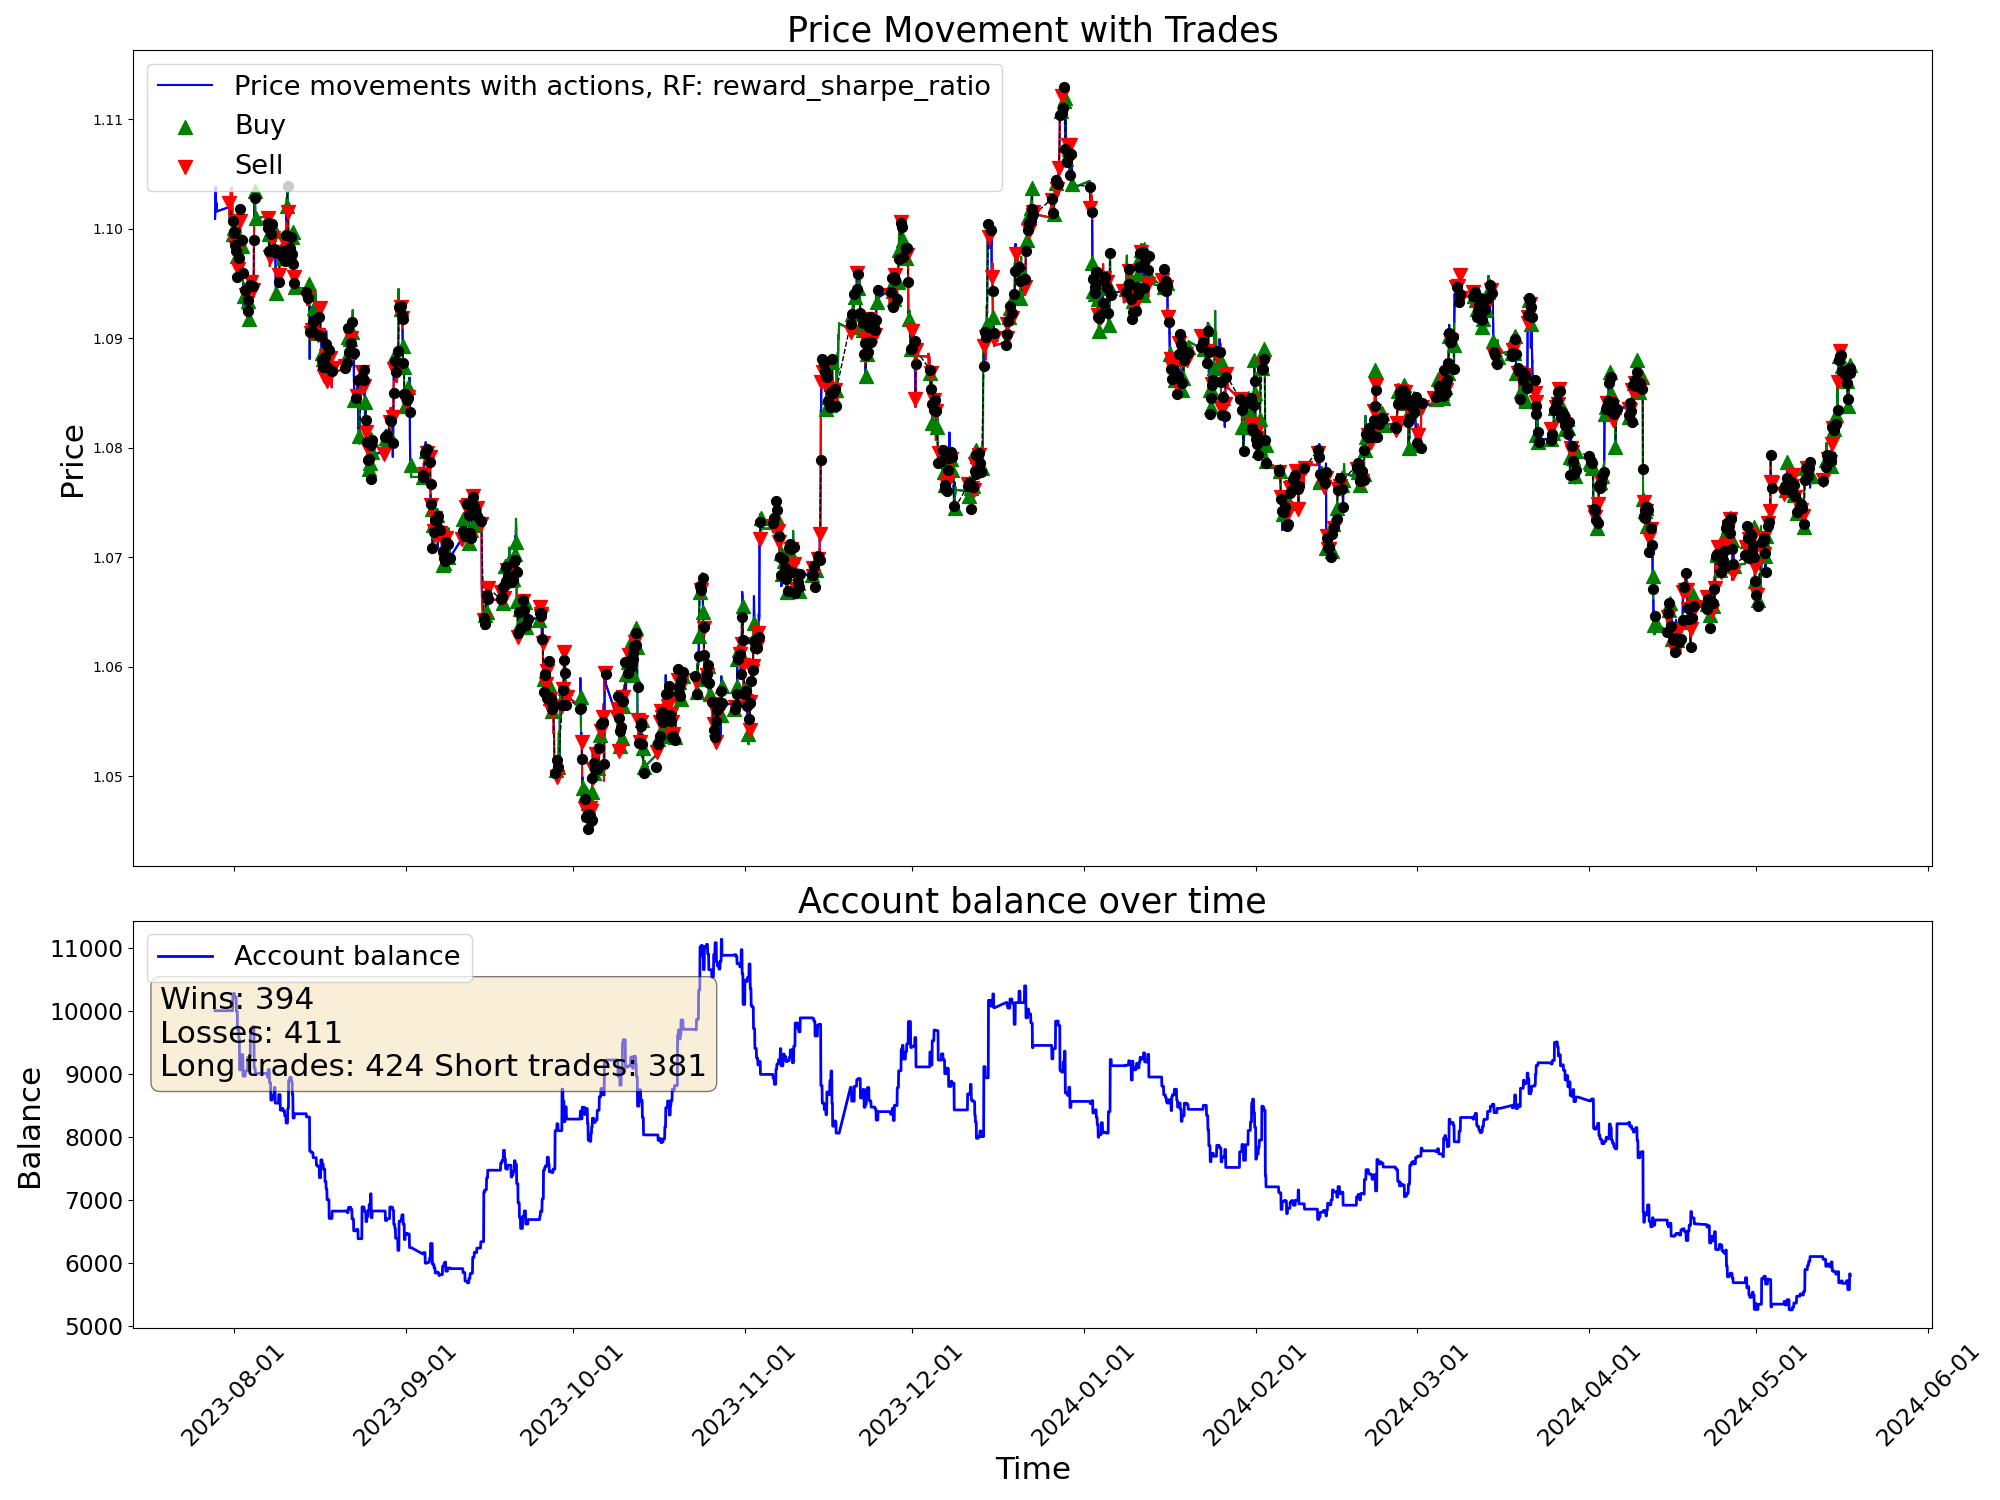

Values plotted in this chart, from the file beside it:
time, open, high, low, close, tick_volume, actDir, actRisk, eReward, eAccBalance, eWins, eLosses, pType, pOpenPrice, pSLPrice, pTPPrice, pProfit
2023-07-28 15:00:00, 1.101, 1.103, 1.1, 1.101, 5109, 0.0, 0.0, 0.0, 10000, 0, 0, 0, 0.0, 0.0, 0.0, 0.0
2023-07-28 16:00:00, 1.101, 1.102, 1.099, 1.102, 5232, 0.0, 0.0, 0.0, 10000, 0, 0, 0, 0.0, 0.0, 0.0, 0.0
2023-07-28 17:00:00, 1.102, 1.105, 1.102, 1.104, 5053, 0.0, 0.0, 0.0, 10000, 0, 0, 0, 0.0, 0.0, 0.0, 0.0
2023-07-28 18:00:00, 1.104, 1.104, 1.102, 1.104, 3705, 0.0, 0.0, 0.0, 10000, 0, 0, 0, 0.0, 0.0, 0.0, 0.0
2023-07-28 19:00:00, 1.104, 1.104, 1.103, 1.103, 2531, 0.0, 0.0, 0.0, 10000, 0, 0, 0, 0.0, 0.0, 0.0, 0.0
2023-07-28 20:00:00, 1.103, 1.103, 1.101, 1.102, 2275, 0.0, 0.0, 0.0, 10000, 0, 0, 0, 0.0, 0.0, 0.0, 0.0
2023-07-28 21:00:00, 1.102, 1.103, 1.102, 1.102, 2098, 0.0, 0.0, 0.0, 10000, 0, 0, 0, 0.0, 0.0, 0.0, 0.0
2023-07-28 22:00:00, 1.102, 1.103, 1.102, 1.102, 1590, 0.0, 0.0, 0.0, 10000, 0, 0, 0, 0.0, 0.0, 0.0, 0.0
2023-07-28 23:00:00, 1.102, 1.102, 1.101, 1.102, 1179, 0.0, 0.0, 0.0, 10000, 0, 0, 0, 0.0, 0.0, 0.0, 0.0
2023-07-31 00:00:00, 1.102, 1.102, 1.101, 1.102, 518, 0.0, 0.0, 0.0, 10000, 0, 0, 0, 0.0, 0.0, 0.0, 0.0
2023-07-31 01:00:00, 1.102, 1.103, 1.102, 1.103, 1317, 0.0, 0.0, 0.0, 10000, 0, 0, 0, 0.0, 0.0, 0.0, 0.0
2023-07-31 02:00:00, 1.103, 1.103, 1.102, 1.102, 1594, -1.0, -1.0, 0.0, 10000, 0, 0, 2, 1.102, 1.104, 0.0, 0.0
2023-07-31 03:00:00, 1.102, 1.103, 1.102, 1.102, 2255, -1.0, -1.0, 0.0, 10000, 0, 0, 2, 1.102, 1.104, 0.0, 0.0
2023-07-31 04:00:00, 1.102, 1.103, 1.101, 1.101, 2912, -1.0, -1.0, 0.0, 10000, 0, 0, 2, 1.102, 1.104, 0.0, 0.0
2023-07-31 05:00:00, 1.101, 1.102, 1.101, 1.102, 2950, -0.2426, -0.2426, 0.0, 10000, 0, 0, 2, 1.102, 1.104, 0.0, 0.0
2023-07-31 06:00:00, 1.102, 1.102, 1.101, 1.101, 1956, -0.04714, -0.04714, 0.0, 10000, 0, 0, 2, 1.102, 1.104, 0.0, 0.0
2023-07-31 07:00:00, 1.101, 1.101, 1.101, 1.101, 1711, 0.4139, 0.4139, 0.0, 10000, 0, 0, 2, 1.102, 1.104, 0.0, 0.0
2023-07-31 08:00:00, 1.101, 1.101, 1.101, 1.101, 2268, 0.3977, 0.3977, 0.0, 10000, 0, 0, 2, 1.102, 1.104, 0.0, 0.0
2023-07-31 09:00:00, 1.101, 1.102, 1.101, 1.101, 2925, -0.1154, -0.1154, 0.0, 10000, 0, 0, 2, 1.102, 1.104, 0.0, 0.0
2023-07-31 10:00:00, 1.101, 1.103, 1.101, 1.102, 3493, 0.0173, 0.0173, 0.0, 10000, 0, 0, 2, 1.102, 1.104, 0.0, 0.0
2023-07-31 11:00:00, 1.102, 1.104, 1.101, 1.103, 3485, -0.7957, -0.7957, 0.0, 10000, 0, 0, 2, 1.102, 1.104, 0.0, 0.0
2023-07-31 12:00:00, 1.103, 1.104, 1.103, 1.103, 2525, 0.4916, 0.4916, 0.0, 10000, 0, 0, 2, 1.102, 1.104, 0.0, 0.0
2023-07-31 13:00:00, 1.103, 1.104, 1.103, 1.104, 2227, -1.0, -1.0, 0.0, 10000, 0, 0, 2, 1.102, 1.104, 0.0, 0.0
2023-07-31 14:00:00, 1.104, 1.104, 1.102, 1.103, 2203, 0.1437, 0.1437, 0.0, 10000, 0, 0, 2, 1.102, 1.104, 0.0, 0.0
2023-07-31 15:00:00, 1.103, 1.104, 1.102, 1.103, 3063, -0.4125, -0.4125, 0.0, 10000, 0, 0, 2, 1.102, 1.104, 0.0, 0.0
2023-07-31 16:00:00, 1.103, 1.105, 1.101, 1.104, 3950, -0.4703, -0.4703, 0.0, 10000, 0, 0, 2, 1.102, 1.104, 0.0, 0.0
2023-07-31 17:00:00, 1.104, 1.105, 1.102, 1.103, 4794, -0.1602, -0.1602, 0.0, 10000, 0, 0, 2, 1.102, 1.104, 0.0, 0.0
2023-07-31 18:00:00, 1.103, 1.103, 1.101, 1.102, 3346, -0.6199, -0.6199, 0.0, 10000, 0, 0, 2, 1.102, 1.104, 0.0, 0.0
2023-07-31 19:00:00, 1.102, 1.102, 1.1, 1.101, 2124, -0.4949, -0.4949, 0.0, 10000, 0, 0, 2, 1.102, 1.104, 0.0, 0.0
2023-07-31 20:00:00, 1.101, 1.101, 1.1, 1.1, 1588, 0.667, 0.667, 0.0, 10252, 1, 0, 0, 0.0, 0.0, 0.0, 252.1
2023-07-31 21:00:00, 1.1, 1.101, 1.1, 1.1, 1896, 0.2321, 0.2321, 0.0, 10252, 1, 0, 0, 1.101, 1.099, 0.0, 0.0
2023-07-31 22:00:00, 1.1, 1.1, 1.099, 1.1, 2190, 1.0, 1.0, 0.0, 10252, 1, 0, 1, 1.1, 1.098, 0.0, 0.0
2023-07-31 23:00:00, 1.1, 1.1, 1.099, 1.1, 959, 0.1053, 0.1053, 0.0, 10252, 1, 0, 1, 1.1, 1.098, 0.0, 0.0
2023-08-01 00:00:00, 1.1, 1.1, 1.099, 1.1, 280, -1.0, -1.0, 0.0, 10275, 2, 0, 0, 0.0, 0.0, 0.0, 23.05
2023-08-01 01:00:00, 1.1, 1.1, 1.1, 1.1, 889, 0.7508, 0.7508, 0.0, 10275, 2, 0, 1, 1.1, 1.099, 0.0, 0.0
2023-08-01 02:00:00, 1.1, 1.1, 1.1, 1.1, 708, -1.0, -1.0, 0.0, 10275, 2, 0, 1, 1.1, 1.099, 0.0, 0.0
2023-08-01 03:00:00, 1.1, 1.1, 1.099, 1.099, 1865, -1.0, -1.0, 0.0, 10206, 2, 1, 0, 0.0, 0.0, 0.0, -69.34
2023-08-01 04:00:00, 1.099, 1.099, 1.098, 1.099, 1931, -1.0, -1.0, 0.0, 10206, 2, 1, 2, 1.099, 1.1, 0.0, 0.0
2023-08-01 05:00:00, 1.099, 1.099, 1.098, 1.099, 1769, -1.0, -1.0, 0.0, 10206, 2, 1, 2, 1.099, 1.1, 0.0, 0.0
2023-08-01 06:00:00, 1.099, 1.099, 1.098, 1.099, 1619, 0.867, 0.867, 0.0, 10220, 3, 1, 0, 0.0, 0.0, 0.0, 13.75
2023-08-01 07:00:00, 1.099, 1.099, 1.098, 1.099, 1917, 0.3496, 0.3496, 0.0, 10220, 3, 1, 0, 0.0, 0.0, 0.0, 0.0
2023-08-01 08:00:00, 1.099, 1.1, 1.099, 1.1, 2339, 0.4127, 0.4127, 0.0, 10220, 3, 1, 0, 1.1, 1.101, 0.0, 0.0
2023-08-01 09:00:00, 1.1, 1.1, 1.099, 1.099, 2457, 1.0, 1.0, 0.0, 10220, 3, 1, 1, 1.099, 1.098, 0.0, 0.0
2023-08-01 10:00:00, 1.099, 1.099, 1.097, 1.098, 3776, 0.2354, 0.2354, 0.0, 10220, 3, 1, 1, 1.099, 1.098, 0.0, 0.0
2023-08-01 11:00:00, 1.098, 1.099, 1.097, 1.097, 3004, 0.7874, 0.7874, 0.0, 9989, 3, 2, 0, 0.0, 0.0, 0.0, -231
2023-08-01 12:00:00, 1.097, 1.098, 1.097, 1.098, 2409, 0.3622, 0.3622, 0.0, 9989, 3, 2, 0, 1.1, 1.101, 0.0, 0.0
2023-08-01 13:00:00, 1.098, 1.098, 1.097, 1.098, 2484, 0.01849, 0.01849, 0.0, 9989, 3, 2, 0, 1.1, 1.101, 0.0, 0.0
2023-08-01 14:00:00, 1.098, 1.098, 1.097, 1.098, 2437, 1.0, 1.0, 0.0, 9989, 3, 2, 1, 1.098, 1.096, 0.0, 0.0
2023-08-01 15:00:00, 1.098, 1.098, 1.095, 1.096, 3545, 0.4175, 0.4175, 0.0, 9989, 3, 2, 1, 1.098, 1.096, 0.0, 0.0
2023-08-01 16:00:00, 1.096, 1.098, 1.096, 1.097, 3662, 1.0, 1.0, 0.0, 9704, 3, 3, 0, 0.0, 0.0, 0.0, -285
2023-08-01 17:00:00, 1.097, 1.099, 1.096, 1.098, 5710, 0.06963, 0.06963, 0.0, 9704, 3, 3, 0, 1.1, 1.101, 0.0, 0.0
2023-08-01 18:00:00, 1.098, 1.098, 1.096, 1.097, 3119, 0.2637, 0.2637, 0.0, 9704, 3, 3, 0, 0.0, 0.0, 0.0, 0.0
2023-08-01 19:00:00, 1.097, 1.098, 1.097, 1.097, 1991, -0.1923, -0.1923, 0.0, 9704, 3, 3, 0, 1.097, 1.096, 0.0, 0.0
2023-08-01 20:00:00, 1.097, 1.098, 1.096, 1.096, 1564, -0.8115, -0.8115, 0.0, 9704, 3, 3, 2, 1.096, 1.098, 0.0, 0.0
2023-08-01 21:00:00, 1.096, 1.097, 1.096, 1.097, 1600, -1.0, -1.0, 0.0, 9704, 3, 3, 2, 1.096, 1.098, 0.0, 0.0
2023-08-01 22:00:00, 1.097, 1.099, 1.097, 1.098, 1541, 1.0, 1.0, 0.0, 9553, 3, 4, 0, 0.0, 0.0, 0.0, -151
2023-08-01 23:00:00, 1.098, 1.099, 1.098, 1.098, 847, -0.9532, -0.9532, 0.0, 9553, 3, 4, 2, 1.098, 1.1, 0.0, 0.0
2023-08-02 00:00:00, 1.098, 1.102, 1.098, 1.102, 1886, -0.8198, -0.8198, 0.0, 9553, 3, 4, 2, 1.098, 1.1, 0.0, 0.0
2023-08-02 01:00:00, 1.102, 1.102, 1.1, 1.101, 2130, 1.0, 1.0, 0.0, 9063, 3, 5, 0, 0.0, 0.0, 0.0, -489.4
2023-08-02 02:00:00, 1.101, 1.102, 1.1, 1.101, 1743, -1.0, -1.0, 0.0, 9063, 3, 5, 2, 1.101, 1.102, 0.0, 0.0
... 4,940 more rows
